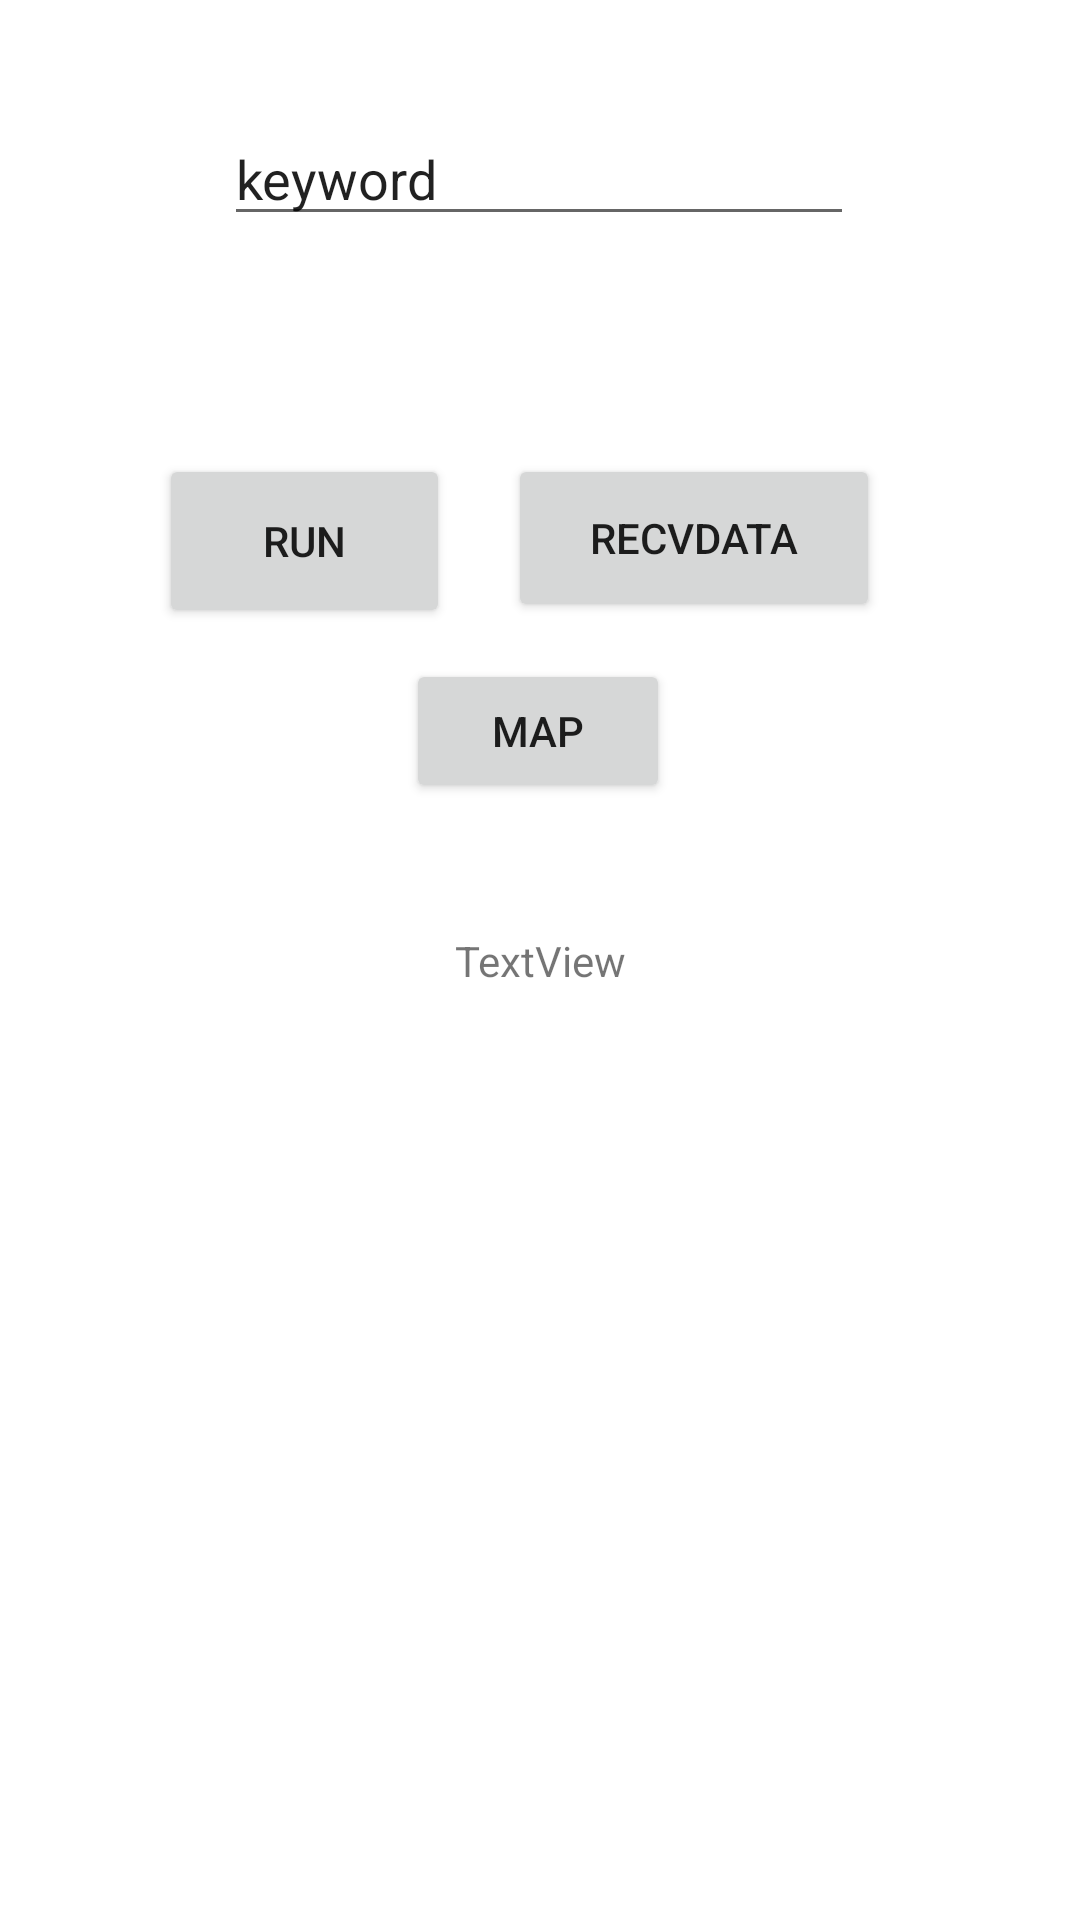

Here is an Android app screen rendered from its layout file. Give the layout XML and the strings, colors and styles it references.
<!-- AndroidManifest.xml: application theme Theme.Iaq_newsfeed -->
<!-- res/layout/activity_main.xml -->
<?xml version="1.0" encoding="utf-8"?>
<androidx.constraintlayout.widget.ConstraintLayout xmlns:android="http://schemas.android.com/apk/res/android"
    xmlns:app="http://schemas.android.com/apk/res-auto"
    xmlns:tools="http://schemas.android.com/tools"
    android:layout_width="match_parent"
    android:layout_height="match_parent"
    tools:context=".MainActivity">

    <Button
        android:id="@+id/btn_Newsfeed"
        android:layout_width="124dp"
        android:layout_height="56dp"
        android:text="RecvData"
        app:layout_constraintBottom_toBottomOf="parent"
        app:layout_constraintEnd_toEndOf="parent"
        app:layout_constraintHorizontal_bias="0.717"
        app:layout_constraintStart_toStartOf="parent"
        app:layout_constraintTop_toTopOf="parent"
        app:layout_constraintVertical_bias="0.259" />

    <TextView
        android:id="@+id/tv_Newfeed"
        android:layout_width="wrap_content"
        android:layout_height="wrap_content"
        android:text="TextView"
        app:layout_constraintBottom_toBottomOf="parent"
        app:layout_constraintEnd_toEndOf="parent"
        app:layout_constraintStart_toStartOf="parent"
        app:layout_constraintTop_toTopOf="parent" />

    <EditText
        android:id="@+id/et_keyword"
        android:layout_width="wrap_content"
        android:layout_height="wrap_content"
        android:ems="10"
        android:inputType="textPersonName"
        android:text="keyword"
        app:layout_constraintBottom_toTopOf="@+id/btn_Newsfeed"
        app:layout_constraintEnd_toEndOf="parent"
        app:layout_constraintHorizontal_bias="0.497"
        app:layout_constraintStart_toStartOf="parent"
        app:layout_constraintTop_toTopOf="parent"
        app:layout_constraintVertical_bias="0.338" />

    <Button
        android:id="@+id/btn_run"
        android:layout_width="97dp"
        android:layout_height="58dp"
        android:text="Run"
        app:layout_constraintBottom_toBottomOf="parent"
        app:layout_constraintEnd_toStartOf="@+id/btn_Newsfeed"
        app:layout_constraintHorizontal_bias="0.733"
        app:layout_constraintStart_toStartOf="parent"
        app:layout_constraintTop_toTopOf="parent"
        app:layout_constraintVertical_bias="0.26" />

    <Button
        android:id="@+id/btnMap"
        android:layout_width="wrap_content"
        android:layout_height="wrap_content"
        android:text="Map"
        app:layout_constraintBottom_toBottomOf="parent"
        app:layout_constraintEnd_toEndOf="parent"
        app:layout_constraintHorizontal_bias="0.498"
        app:layout_constraintStart_toStartOf="parent"
        app:layout_constraintTop_toTopOf="parent"
        app:layout_constraintVertical_bias="0.371" />
</androidx.constraintlayout.widget.ConstraintLayout>
<!-- resources referenced by this layout -->
<resources>
  <style name="Theme.Iaq_newsfeed" parent="Theme.MaterialComponents.DayNight.DarkActionBar">
          
          <item name="colorPrimary">@color/purple_500</item>
          <item name="colorPrimaryVariant">@color/purple_700</item>
          <item name="colorOnPrimary">@color/white</item>
          
          <item name="colorSecondary">@color/teal_200</item>
          <item name="colorSecondaryVariant">@color/teal_700</item>
          <item name="colorOnSecondary">@color/black</item>
          
          <item name="android:statusBarColor" tools:targetApi="l">?attr/colorPrimaryVariant</item>
          
      </style>
  <!-- not gathered from this repository: default colours our renderer supplied (Android Studio template values) -->
  <color name="purple_500">#FF6200EE</color>
  <color name="purple_700">#FF3700B3</color>
  <color name="teal_200">#FF03DAC5</color>
  <color name="teal_700">#FF018786</color>
  <color name="black">#FF000000</color>
  <color name="white">#FFFFFFFF</color>
</resources>
